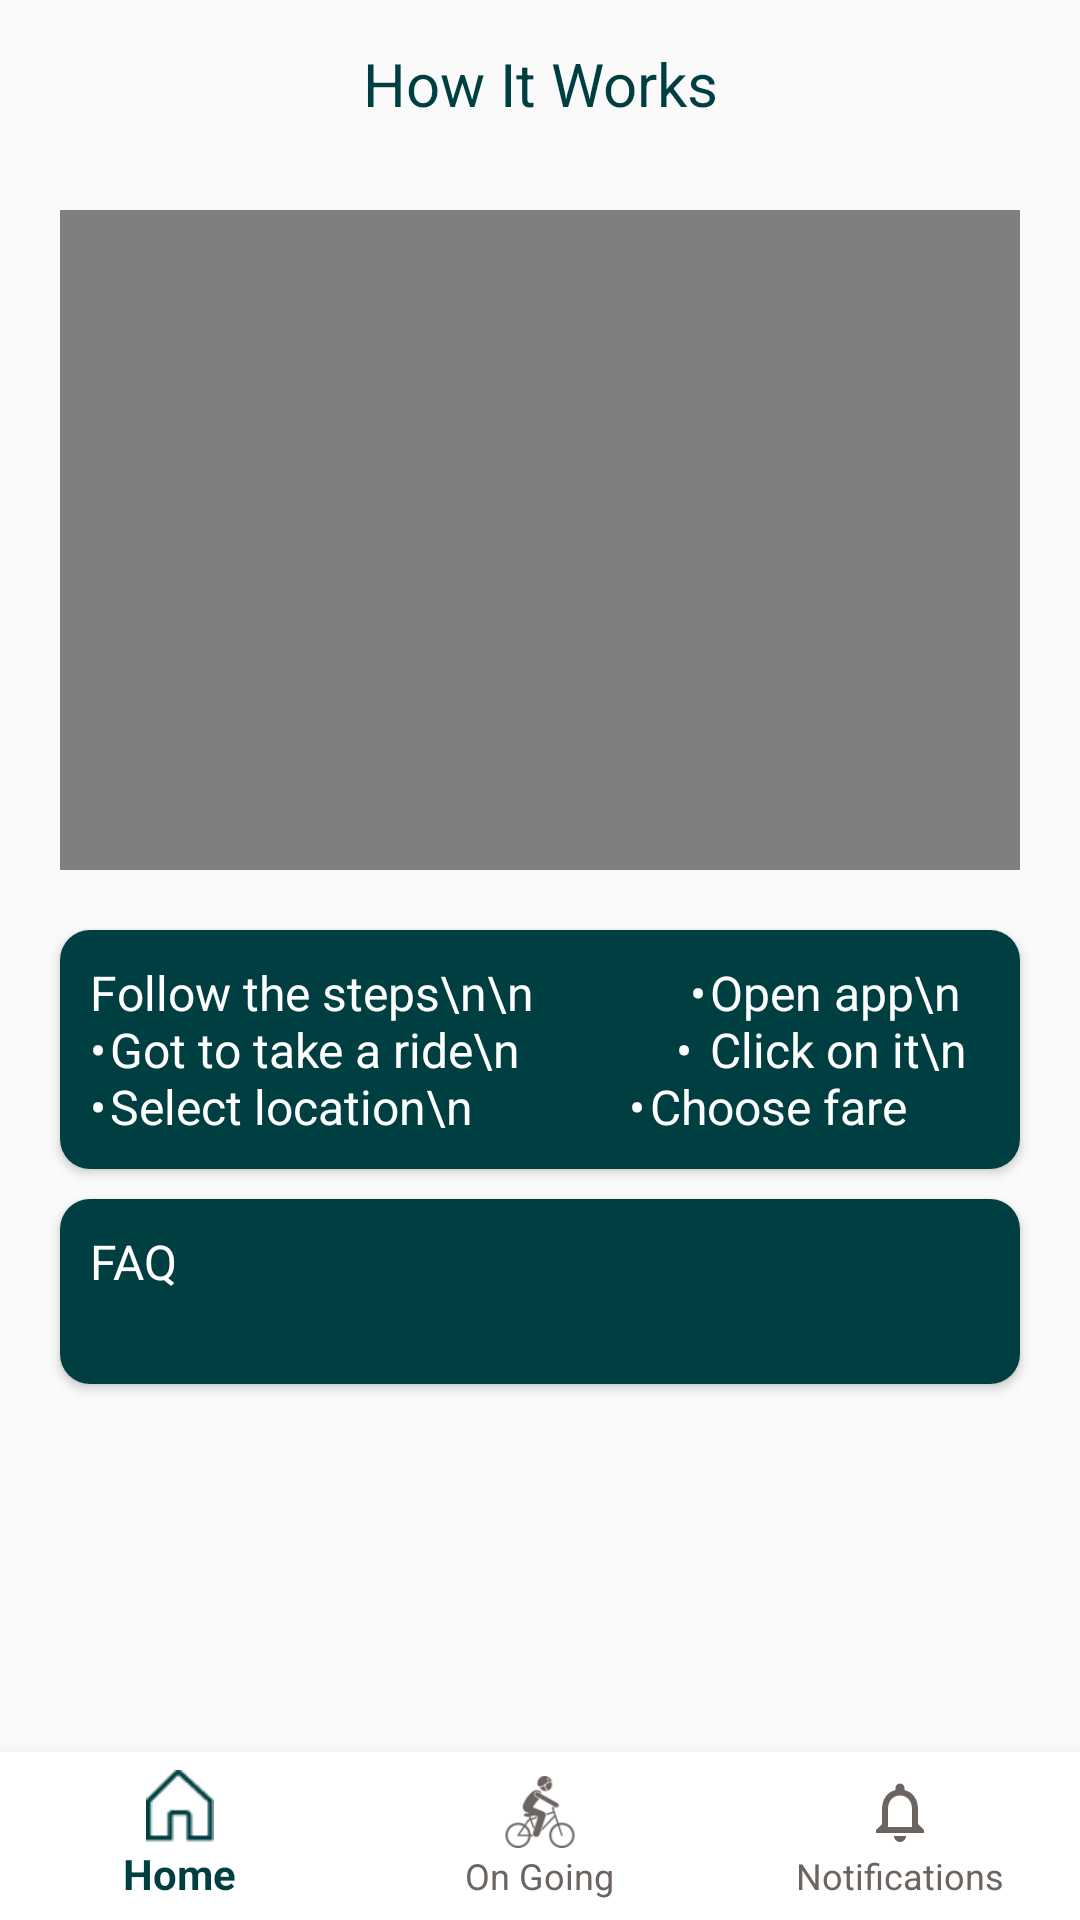

This screen was rendered from an Android layout file. Write that file and the resources it references.
<!-- AndroidManifest.xml: application theme Theme.splash -->
<!-- res/layout/activity_how_it_works.xml -->
<?xml version="1.0" encoding="utf-8"?>
<androidx.constraintlayout.widget.ConstraintLayout xmlns:android="http://schemas.android.com/apk/res/android"
    xmlns:app="http://schemas.android.com/apk/res-auto"
    xmlns:tools="http://schemas.android.com/tools"
    android:layout_width="match_parent"
    android:layout_height="match_parent"
    tools:context=".AllActivities.Dashboard.HowItWorks">

    <androidx.appcompat.widget.Toolbar
        android:id="@+id/toolbar7"
        android:layout_width="match_parent"
        android:layout_height="wrap_content"
        android:minHeight="?attr/actionBarSize"
        android:theme="?attr/actionBarTheme"
        app:layout_constraintEnd_toEndOf="parent"
        app:layout_constraintHorizontal_bias="0.5"
        app:layout_constraintStart_toStartOf="parent"
        app:layout_constraintTop_toTopOf="parent"
        app:navigationIcon="@drawable/backarrownlack">

        <TextView
            android:layout_width="wrap_content"
            android:layout_height="match_parent"
            android:layout_gravity="center"
            android:gravity="center"
            android:text="@string/how_it_works"
            android:textColor="#003F41"
            android:textSize="20sp" />
    </androidx.appcompat.widget.Toolbar>

    <com.google.android.material.bottomnavigation.BottomNavigationView
        android:id="@+id/bottomNavHelp"
        android:layout_width="match_parent"
        android:layout_height="wrap_content"
        android:layout_alignParentBottom="true"
        android:background="#FFFFFF"
        app:layout_constraintBottom_toBottomOf="parent"
        app:layout_constraintEnd_toEndOf="parent"
        app:itemIconTint="@drawable/bottom_nav_color"
        app:itemTextColor="@drawable/bottom_nav_color"
        app:layout_constraintHorizontal_bias="0.5"
        app:layout_constraintStart_toStartOf="parent"
        app:menu="@menu/bottom_menu" />

    <LinearLayout
        android:layout_width="match_parent"
        android:layout_height="match_parent"
        android:orientation="vertical"
        android:layout_marginTop="50dp"
        android:layout_marginBottom="60dp"
        app:layout_constraintBottom_toTopOf="@+id/bottomNavHelp"
        app:layout_constraintTop_toBottomOf="@+id/toolbar7">

        <VideoView
            android:id="@+id/videoView"
            android:layout_width="wrap_content"
            android:layout_height="220dp"
            android:layout_marginStart="20dp"
            android:layout_marginTop="20dp"
            android:layout_marginEnd="20dp"
            app:layout_constraintEnd_toEndOf="parent"
            app:layout_constraintHorizontal_bias="0.5"
            app:layout_constraintStart_toStartOf="parent"
            app:layout_constraintTop_toBottomOf="@+id/toolbar7" />

        <androidx.cardview.widget.CardView
            android:id="@+id/cardView6"
            android:layout_width="match_parent"
            android:layout_height="wrap_content"
            android:layout_marginStart="20dp"
            android:layout_marginTop="20dp"
            android:layout_marginEnd="20dp"
            android:background="#003F41"
            app:cardCornerRadius="10dp"
            app:layout_constraintEnd_toEndOf="parent"
            app:layout_constraintHorizontal_bias="0.5"
            app:layout_constraintStart_toStartOf="parent"
            app:layout_constraintTop_toBottomOf="@+id/videoView">

            <TextView
                android:layout_width="match_parent"
                android:layout_height="wrap_content"
                android:background="#003F41"
                android:padding="10dp"
                android:text="Follow the steps\n\n
            •	Open app\n
            •	Got to take a ride\n
            •	Click on it\n
            •	Select location\n
            •	Choose fare"
                android:textColor="@color/white"
                android:textSize="16sp" />
        </androidx.cardview.widget.CardView>

        <androidx.cardview.widget.CardView
            android:layout_width="match_parent"
            android:layout_height="wrap_content"
            android:layout_marginStart="20dp"
            android:layout_marginTop="10dp"
            android:layout_marginEnd="20dp"
            android:background="#003F41"
            app:cardCornerRadius="10dp"
            app:layout_constraintEnd_toEndOf="parent"
            app:layout_constraintHorizontal_bias="0.5"
            app:layout_constraintStart_toStartOf="parent"
            app:layout_constraintTop_toBottomOf="@+id/cardView6">

            <LinearLayout
                android:layout_width="match_parent"
                android:layout_height="wrap_content"
                android:background="#003F41"
                android:orientation="vertical">

                <TextView
                    android:layout_width="match_parent"
                    android:layout_height="wrap_content"

                    android:padding="10dp"
                    android:text="FAQ"
                    android:textColor="@color/white"
                    android:textSize="16sp" />

                <androidx.recyclerview.widget.RecyclerView
                    android:id="@+id/rv_faq"
                    android:layout_width="match_parent"
                    android:layout_height="wrap_content"
                    android:layout_margin="10dp" />
            </LinearLayout>


        </androidx.cardview.widget.CardView>
    </LinearLayout>



</androidx.constraintlayout.widget.ConstraintLayout>
<!-- resources referenced by this layout -->
<resources>
  <color name="white">#FFFFFFFF</color>
  <!-- drawable bottom_nav_color (drawable) -->
  <?xml version="1.0" encoding="utf-8"?>
  <selector xmlns:android="http://schemas.android.com/apk/res/android">
      <item android:state_checked="false" android:color="#6b6460" />
      <item android:state_checked="true" android:color="#003F41" />
  </selector>
  <string name="how_it_works">How It Works</string>
  <style name="Theme.splash" parent="Theme.AppCompat.DayNight.NoActionBar">
  
          
      </style>
</resources>
